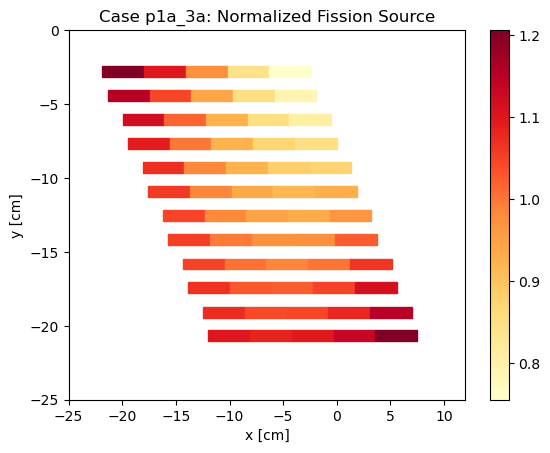

The file beside this chart, header and first rows:
, , mean, std. dev., Fission Density, FD std dev, Relative unc.
Stripe, Region, , , , , 
1T, 1, 0.002829, 1.7341540229681152e-06, 1.204, 0.0007448, 0.0006186
1T, 2, 0.002584, 1.659007160543967e-06, 1.1, 0.000712, 0.0006473
1T, 3, 0.002297, 1.4523223207764198e-06, 0.9775, 0.0006234, 0.0006378
1T, 4, 0.001981, 1.3149037650469484e-06, 0.843, 0.000564, 0.000669
1T, 5, 0.001775, 1.2186242166151342e-06, 0.7556, 0.0005224, 0.0006914
1B, 1, 0.00271, 1.75054507917738e-06, 1.153, 0.0007512, 0.0006512
1B, 2, 0.002461, 1.405304806044021e-06, 1.047, 0.0006044, 0.0005771
1B, 3, 0.002214, 1.466219771981765e-06, 0.9423, 0.0006289, 0.0006674
1B, 4, 0.002, 1.4014137524678342e-06, 0.851, 0.0006006, 0.0007057
1B, 5, 0.001858, 1.2988547352959963e-06, 0.7907, 0.0005567, 0.000704
2T, 1, 0.002629, 1.6215313039145408e-06, 1.119, 0.0006963, 0.0006225
2T, 2, 0.002392, 1.5722122033073066e-06, 1.018, 0.0006744, 0.0006626
2T, 3, 0.002172, 1.4429070787859767e-06, 0.9245, 0.0006189, 0.0006694
2T, 4, 0.002001, 1.4050055645633957e-06, 0.8514, 0.0006021, 0.0007072
2T, 5, 0.001895, 1.3962399846840162e-06, 0.8065, 0.000598, 0.0007414
2B, 1, 0.002564, 1.5648255138906364e-06, 1.091, 0.0006721, 0.0006159
2B, 2, 0.002346, 1.5161767443260612e-06, 0.9986, 0.0006506, 0.0006515
2B, 3, 0.002168, 1.537357110377184e-06, 0.9225, 0.0006588, 0.0007141
2B, 4, 0.002051, 1.3363713663376999e-06, 0.8728, 0.0005734, 0.0006569
2B, 5, 0.001995, 1.2955715561042531e-06, 0.8491, 0.0005559, 0.0006546
3T, 1, 0.002514, 1.6285511988719471e-06, 1.07, 0.0006988, 0.0006532
3T, 2, 0.002314, 1.580544216336146e-06, 0.9847, 0.0006776, 0.0006881
3T, 3, 0.002168, 1.4691498015571795e-06, 0.9225, 0.0006299, 0.0006829
3T, 4, 0.002074, 1.3957075636425072e-06, 0.8828, 0.0005985, 0.000678
3T, 5, 0.002055, 1.389709035196453e-06, 0.8745, 0.0005959, 0.0006814
3B, 1, 0.00249, 1.6220669608369887e-06, 1.06, 0.0006959, 0.0006567
3B, 2, 0.002316, 1.5017618515996724e-06, 0.9855, 0.0006444, 0.0006538
3B, 3, 0.002203, 1.469656567536673e-06, 0.9375, 0.0006303, 0.0006723
3B, 4, 0.002152, 1.4921145659765888e-06, 0.916, 0.0006396, 0.0006982
3B, 5, 0.002186, 1.4943105232853813e-06, 0.9305, 0.0006406, 0.0006885
4T, 1, 0.002464, 1.51796869931879e-06, 1.049, 0.0006519, 0.0006217
4T, 2, 0.00231, 1.5052193954918961e-06, 0.983, 0.0006458, 0.000657
4T, 3, 0.002222, 1.4438618214069076e-06, 0.9455, 0.0006195, 0.0006552
4T, 4, 0.002199, 1.4429803102903501e-06, 0.9359, 0.000619, 0.0006614
4T, 5, 0.002275, 1.5205833675163623e-06, 0.9683, 0.0006521, 0.0006735
4B, 1, 0.002474, 1.4912387755718323e-06, 1.053, 0.0006407, 0.0006084
4B, 2, 0.002345, 1.5463489787469286e-06, 0.9979, 0.0006633, 0.0006647
4B, 3, 0.002284, 1.454457790652157e-06, 0.972, 0.0006243, 0.0006422
4B, 4, 0.002296, 1.4636810385728138e-06, 0.977, 0.0006282, 0.000643
4B, 5, 0.002409, 1.5131512980686007e-06, 1.025, 0.0006496, 0.0006337
5T, 1, 0.00247, 1.567856772129976e-06, 1.051, 0.000673, 0.0006403
5T, 2, 0.00236, 1.4559497713618738e-06, 1.005, 0.0006252, 0.0006224
5T, 3, 0.002321, 1.5062752027500611e-06, 0.9877, 0.0006463, 0.0006543
5T, 4, 0.002358, 1.5153843930259363e-06, 1.004, 0.0006503, 0.000648
5T, 5, 0.002501, 1.5523799961083027e-06, 1.064, 0.0006666, 0.0006263
5B, 1, 0.002508, 1.5453595181962952e-06, 1.067, 0.0006637, 0.0006217
5B, 2, 0.002419, 1.6063418453325073e-06, 1.03, 0.000689, 0.0006692
5B, 3, 0.002407, 1.5177229995545266e-06, 1.024, 0.0006515, 0.000636
5B, 4, 0.002467, 1.5736731810407026e-06, 1.05, 0.0006754, 0.0006434
5B, 5, 0.002622, 1.610459441826777e-06, 1.116, 0.0006916, 0.0006198
6T, 1, 0.002521, 1.6237826734724379e-06, 1.073, 0.0006968, 0.0006496
6T, 2, 0.002451, 1.4866400135472263e-06, 1.043, 0.0006386, 0.0006123
6T, 3, 0.002458, 1.5480300501289478e-06, 1.046, 0.0006645, 0.0006353
6T, 4, 0.002534, 1.6038330744931635e-06, 1.078, 0.0006884, 0.0006384
6T, 5, 0.002709, 1.6493197184904289e-06, 1.153, 0.0007085, 0.0006145
6B, 1, 0.002584, 1.5856600439582316e-06, 1.1, 0.000681, 0.0006193
6B, 2, 0.002547, 1.5802201314749964e-06, 1.084, 0.0006785, 0.0006259
6B, 3, 0.002575, 1.5943906366519562e-06, 1.096, 0.0006846, 0.0006248
6B, 4, 0.002668, 1.624774611312275e-06, 1.136, 0.0006979, 0.0006146
... 1 more rows
